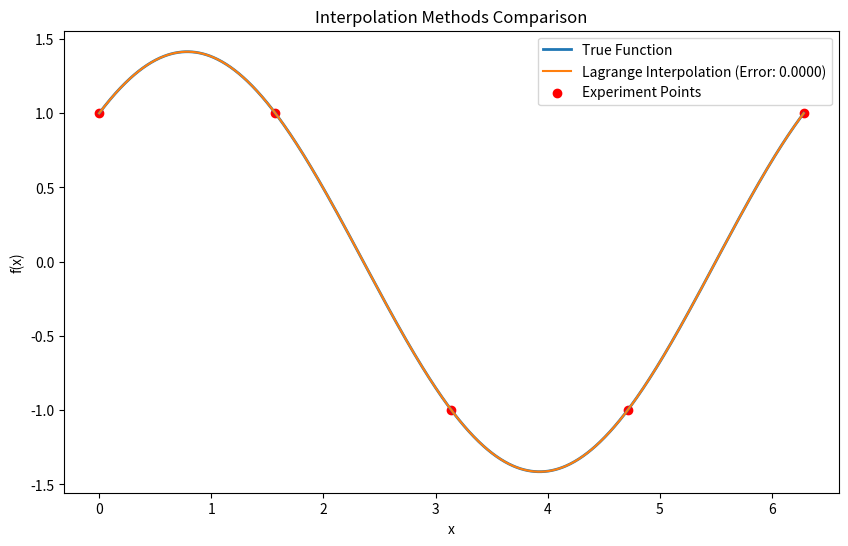

The matplotlib source for this figure:
import numpy as np
import matplotlib.pyplot as plt

def target_function(x, c, d, e, f):
    return c * np.sin(x) + e * np.cos(x)

def lagrange_interpolation(x_samples, y_samples, eval_points):
    interpolated_values = np.zeros_like(eval_points, dtype=float)
    for i in range(len(x_samples)):
        term = y_samples[i]
        for j in range(len(x_samples)):
            if i != j:
                term *= (eval_points - x_samples[j]) / (x_samples[i] - x_samples[j])
        interpolated_values += term
    return interpolated_values

def compute_average_error(true_values, interpolated_values):
    return np.mean(np.abs(true_values - interpolated_values))

# 设置参数
a, b = 0, 2 * np.pi
c, d, e, f = 1, 0, 1, 0
n = 10
m = 5

# 生成采样点和实验点
x_samples = np.linspace(a, b, n + 1)
y_samples = target_function(x_samples, c, d, e, f)
eval_points = np.linspace(a, b, 1000)
true_values = target_function(eval_points, c, d, e, f)
experiment_points = np.linspace(a, b, m)

# 拉格朗日插值
lagrange_values = lagrange_interpolation(x_samples, y_samples, eval_points)

# 计算平均误差
lagrange_error = compute_average_error(true_values, lagrange_values)

# 绘图对比
plt.figure(figsize=(10, 6))
plt.plot(eval_points, true_values, label='True Function', linewidth=2)
plt.plot(eval_points, lagrange_values, label=f'Lagrange Interpolation (Error: {lagrange_error:.4f})')
plt.scatter(experiment_points, target_function(experiment_points, c, d, e, f), color='red', label='Experiment Points')
plt.legend()
plt.title('Interpolation Methods Comparison')
plt.xlabel('x')
plt.ylabel('f(x)')
plt.show()